Image classification data set "dataset_hojas" (dmcnero123/vivero-iot on GitHub). Class labels (2): enfermo, sano.

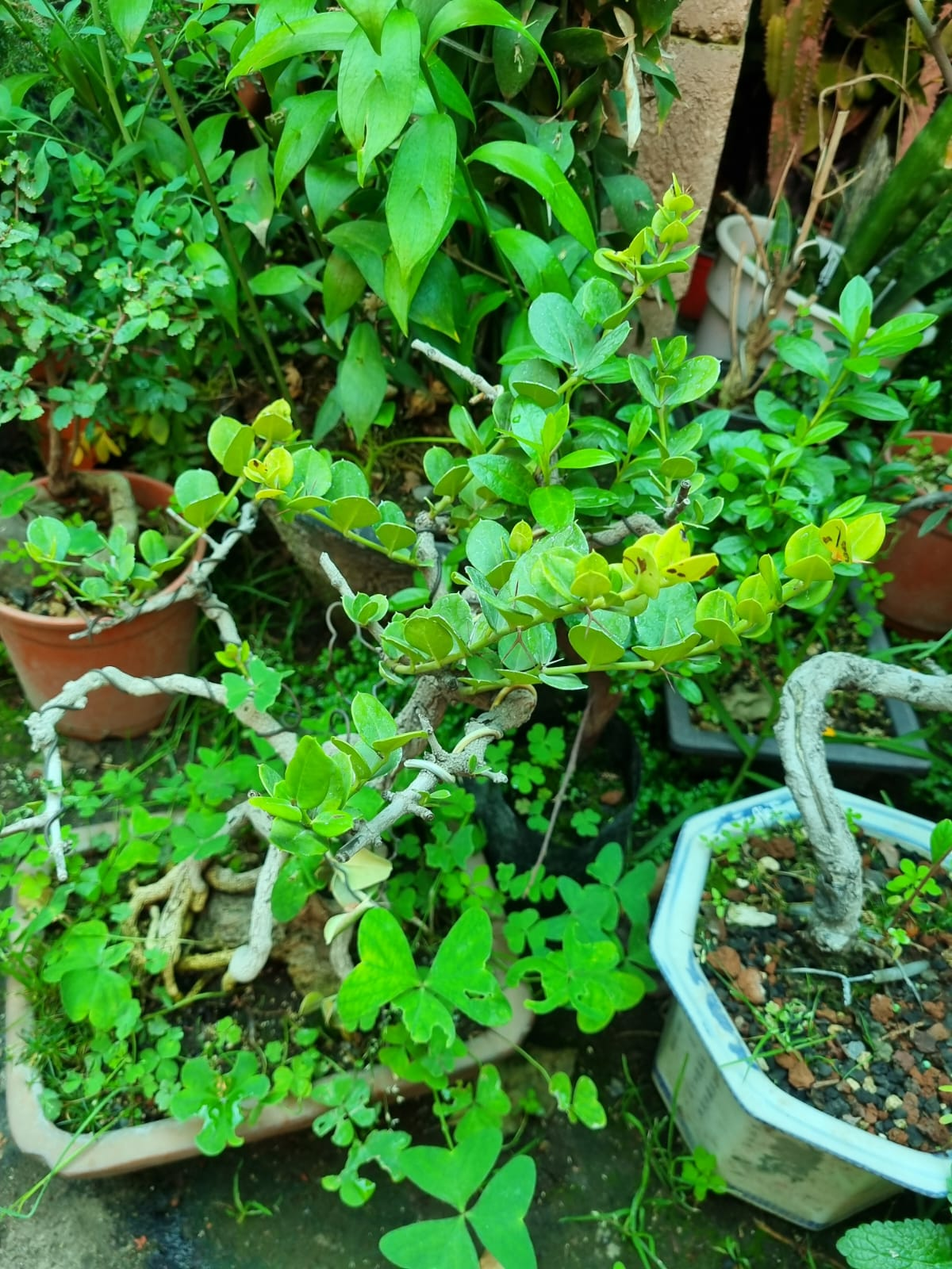
Label: sano

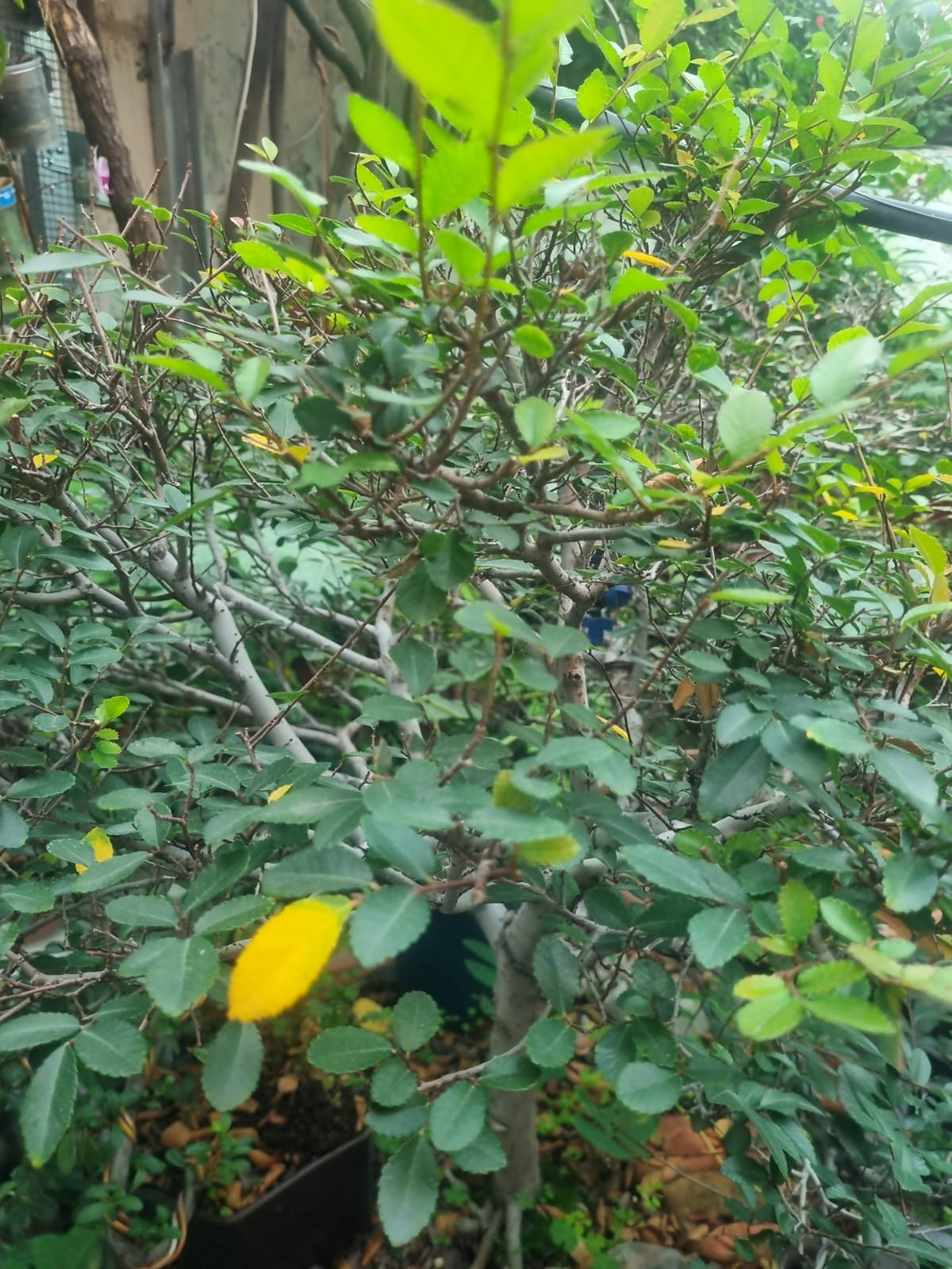
Label: enfermo

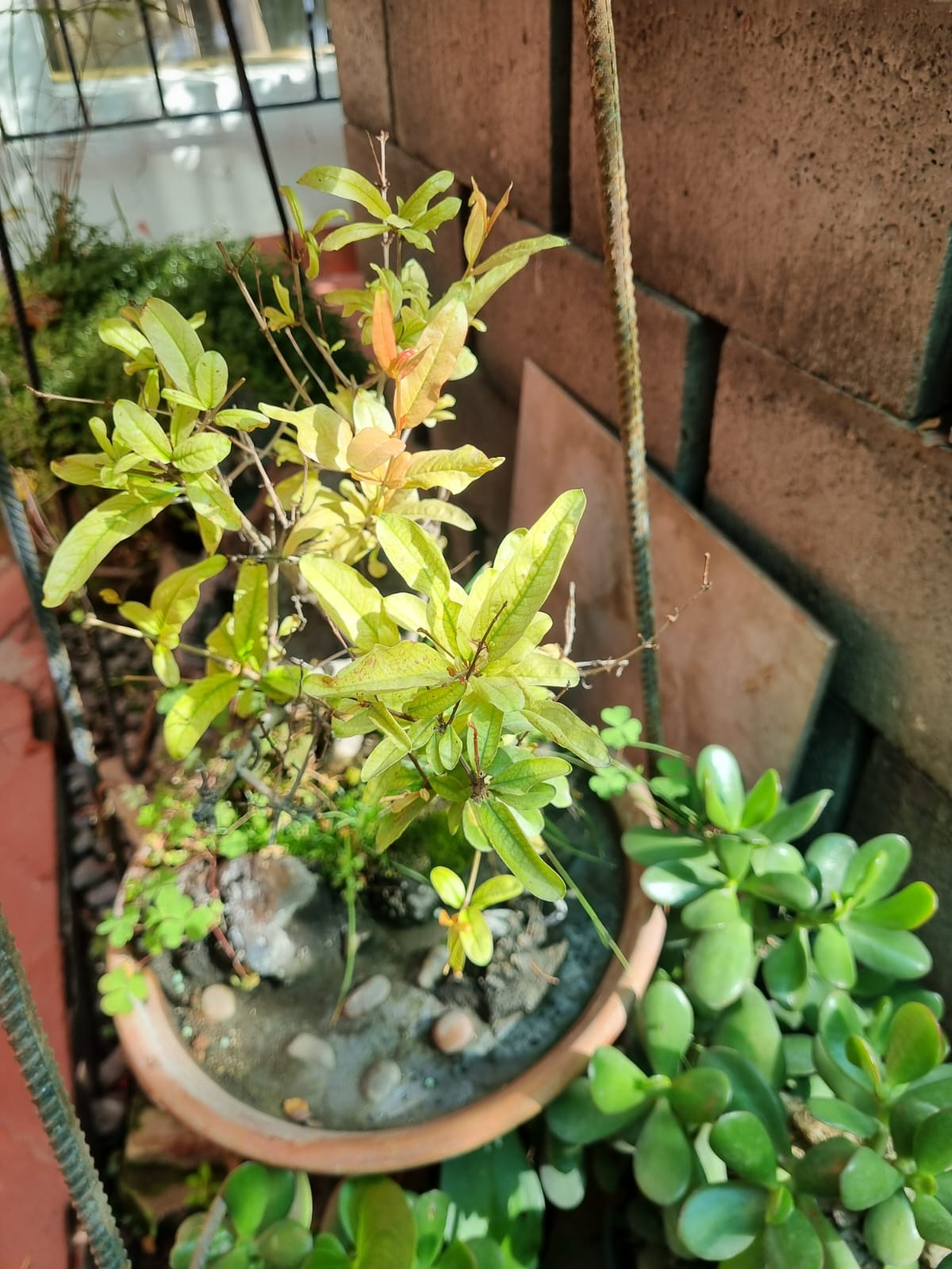
Label: sano

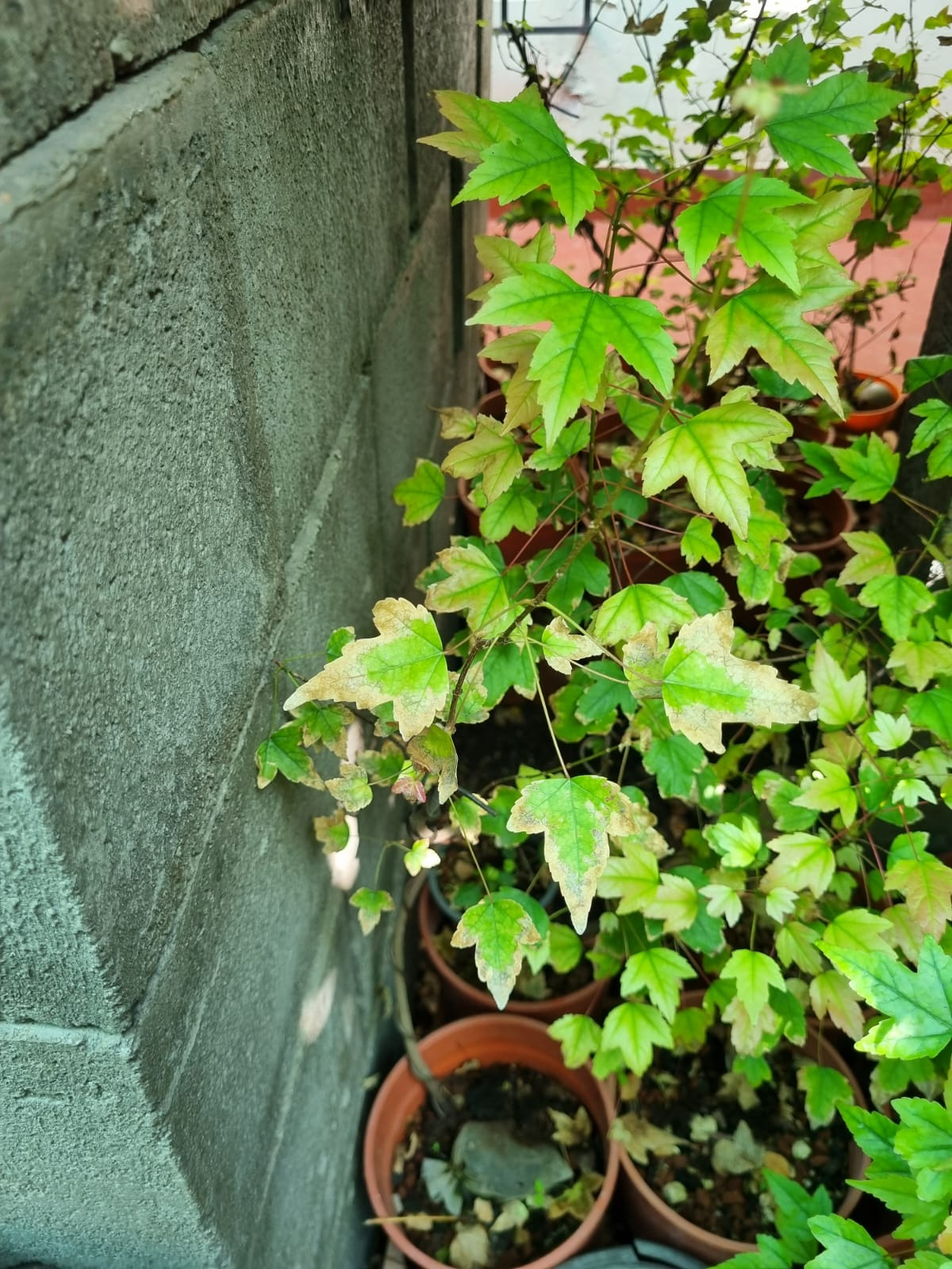
Label: enfermo

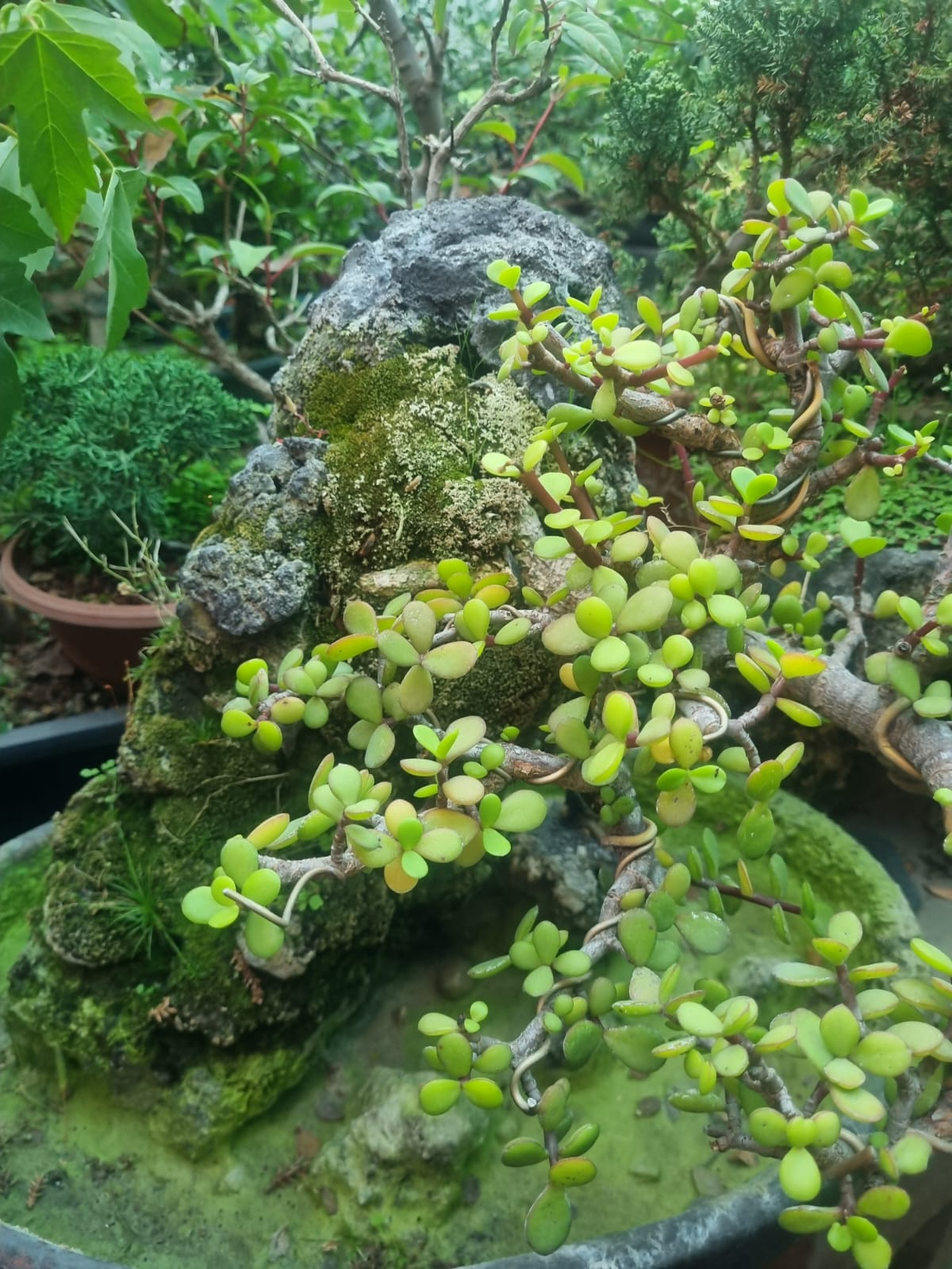
Label: sano

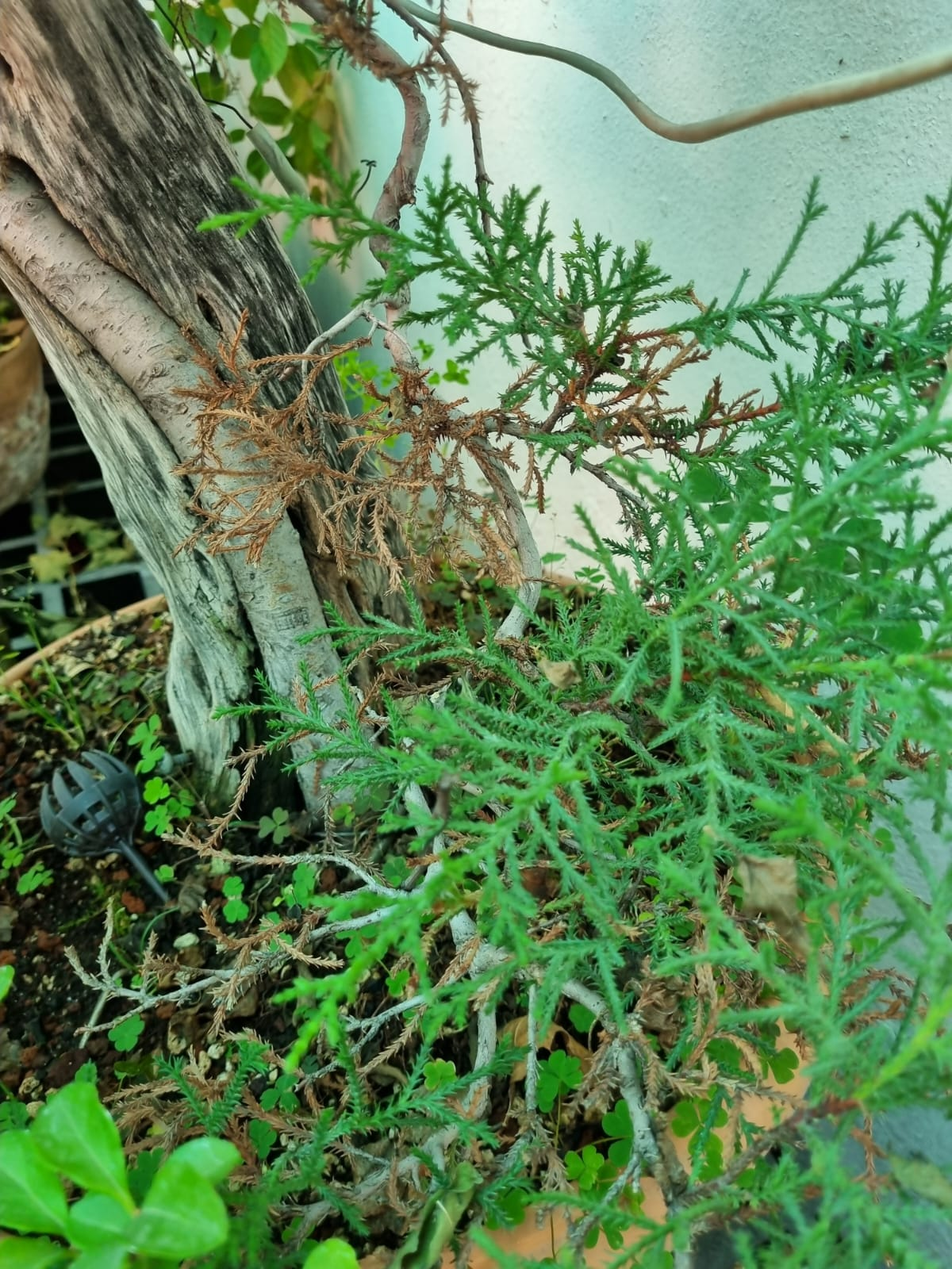
Label: enfermo
